Run: headless pygame with SDL's dummy video driver; simulated clock (each Clock.tick advances the game by its frame time, no real sleeping); random seed 0; keys injected as events and as key.get_pressed() state; no mouse input.
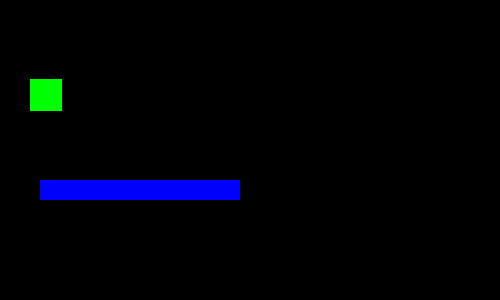
Frame 1 of 4 · flips 1–60 · no input
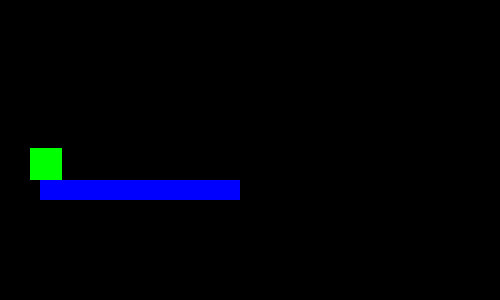
Frame 2 of 4 · flips 61–180 · tapped SPACE, RETURN · held RIGHT (→), D
Frame 3 of 4 · flips 181–300 · held DOWN (↓), S · screen unchanged from frame 2, image omitted
Frame 4 of 4 · flips 301–420 · held LEFT (←), A, UP (↑), W · screen unchanged from frame 3, image omitted

The pygame program that drew these frames:

import pygame

pygame.init()

win_width = 500
win_height = 300
window = pygame.display.set_mode((win_width, win_height))
clock = pygame.time.Clock()

pygame.display.set_caption("gravity")

run = True


class Floor:
    def __init__(self, x, y, width, height, color):
        self.x = x
        self.y = y
        self.width = width
        self.height = height
        self.color = color

    def draw(self, surface):
        pygame.draw.rect(surface, self.color, (self.x, self.y, self.width, self.height))


class Body:
    def __init__(self, x, y, width, height, fill_color):
        self.x = x
        self.y = y
        self.width = width
        self.height = height
        self.color = fill_color
        self.gravity = 1
        self.base = ((self.x, self.x + self.width), self.y + self.height)
        self.floor = False

    def draw(self, surface):
        pygame.draw.rect(surface, self.color, (self.x, self.y, self.width, self.height))
        if self.gravity > 0 and not self.floor:
            self.y += self.gravity
            self.base = ((self.x, self.x + self.width), self.y + self.height)


class Block(Body):
    def __init__(self, x, y, fill_color):
        super().__init__(x, y, 32, 32, fill_color)


block = Block(30, 20, (0, 255, 0))
floor = Floor(40, 180, 200, 20, (0, 0, 255))

while run:
    for event in pygame.event.get():
        if event.type == pygame.QUIT:
            run = False

    window.fill((0, 0, 0))

    floor.draw(window)
    block.draw(window)

    # check collision with floor
    if block.base[1] == floor.y:
        for block_point in range(block.base[0][0], block.base[0][1] + 1):
            for floor_point in range(floor.x, floor.width + 1):
                if block_point == floor_point:
                    block.floor = True
                    break

    pygame.display.update()
    clock.tick(30)

pygame.quit()
